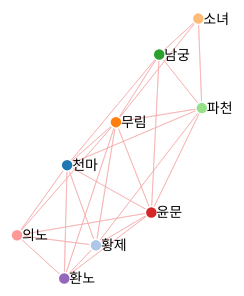
D3 v4 page, settled after 360 driven frames (6 s of simulated time); the page loaded 1 data file(s).



var svg = d3.select("svg"),
    width = +svg.attr("width"),
    height = +svg.attr("height");

var color = d3.scaleOrdinal(d3.schemeCategory20);

var simulation = d3.forceSimulation()
    .force("link", d3.forceLink().id(function(d) { return d.id; }))
    .force("charge", d3.forceManyBody())
    .force("charge", d3.forceManyBody().strength(function (d, i) {
        var a = i == 0 ? -2000 : -1000;
        return a;
    }).distanceMin(200).distanceMax(1000))
    .force("center", d3.forceCenter(width / 2, height / 2))

d3.json("result_황제의검.json", function(error, graph) {
  if (error) throw error;

  var link = svg.append("g")
      .attr("class", "links")
    .selectAll("line")
    .data(graph.links)
    .enter().append("line")
      .attr("stroke-width", function(d) { 
      return 1; //Math.sqrt(d.value); 
      })
      .attr("stroke", function(d) {
        if (d.value > 0) // positive - blue
          return "#A9D0F5";
        else (d.value < 0) // negative - red
          return "#F5A9A9";
      });

  var node = svg.append("g")
      .attr("class", "nodes")
    .selectAll("g")
    .data(graph.nodes)
    .enter().append("g");
    
  var circles = node.append("circle")
      .attr("r", 6)
      .attr("fill", function(d) { return color(d.group); })
      .call(d3.drag()
          .on("start", dragstarted)
          .on("drag", dragged)
          .on("end", dragended));

  var labels = node.append("text")
      .text(function(d) {
        return d.id;
      })
      .attr('x', 5)
      .attr('y', 5);

  node.append("title")
      .text(function(d) { return d.id; });

  simulation
      .nodes(graph.nodes)
      .on("tick", ticked);

  simulation.force("link")
      .links(graph.links);

  function ticked() {
    link
        .attr("x1", function(d) { return d.source.x; })
        .attr("y1", function(d) { return d.source.y; })
        .attr("x2", function(d) { return d.target.x; })
        .attr("y2", function(d) { return d.target.y; });

    node
        .attr("transform", function(d) {
          return "translate(" + d.x + "," + d.y + ")";
        })
  }
});

function dragstarted(d) {
  if (!d3.event.active) simulation.alphaTarget(0.3).restart();
  d.fx = d.x;
  d.fy = d.y;
}

function dragged(d) {
  d.fx = d3.event.x;
  d.fy = d3.event.y;
}

function dragended(d) {
  if (!d3.event.active) simulation.alphaTarget(0);
  d.fx = null;
  d.fy = null;
}



### data: result_황제의검.json
{
 "nodes": [
  {
   "group": 0,
   "id": "천마"
  },
  {
   "group": 1,
   "id": "황제"
  },
  {
   "group": 2,
   "id": "무림"
  },
  {
   "group": 3,
   "id": "소녀"
  },
  {
   "group": 4,
   "id": "남궁"
  },
  {
   "group": 5,
   "id": "파천"
  },
  {
   "group": 6,
   "id": "윤문"
  },
  {
   "group": 7,
   "id": "의노"
  },
  "... 1 more items"
 ],
 "links": [
  {
   "value": -8.9,
   "target": "황제",
   "source": "천마"
  },
  {
   "value": -25.39,
   "target": "무림",
   "source": "천마"
  },
  {
   "value": -5.0,
   "target": "남궁",
   "source": "천마"
  },
  {
   "value": -41.45,
   "target": "파천",
   "source": "천마"
  },
  {
   "value": -43.02,
   "target": "윤문",
   "source": "천마"
  },
  {
   "value": -33.7,
   "target": "의노",
   "source": "천마"
  },
  {
   "value": -34.74,
   "target": "환노",
   "source": "천마"
  },
  {
   "value": -8.9,
   "target": "천마",
   "source": "황제"
  },
  "... 44 more items"
 ]
}